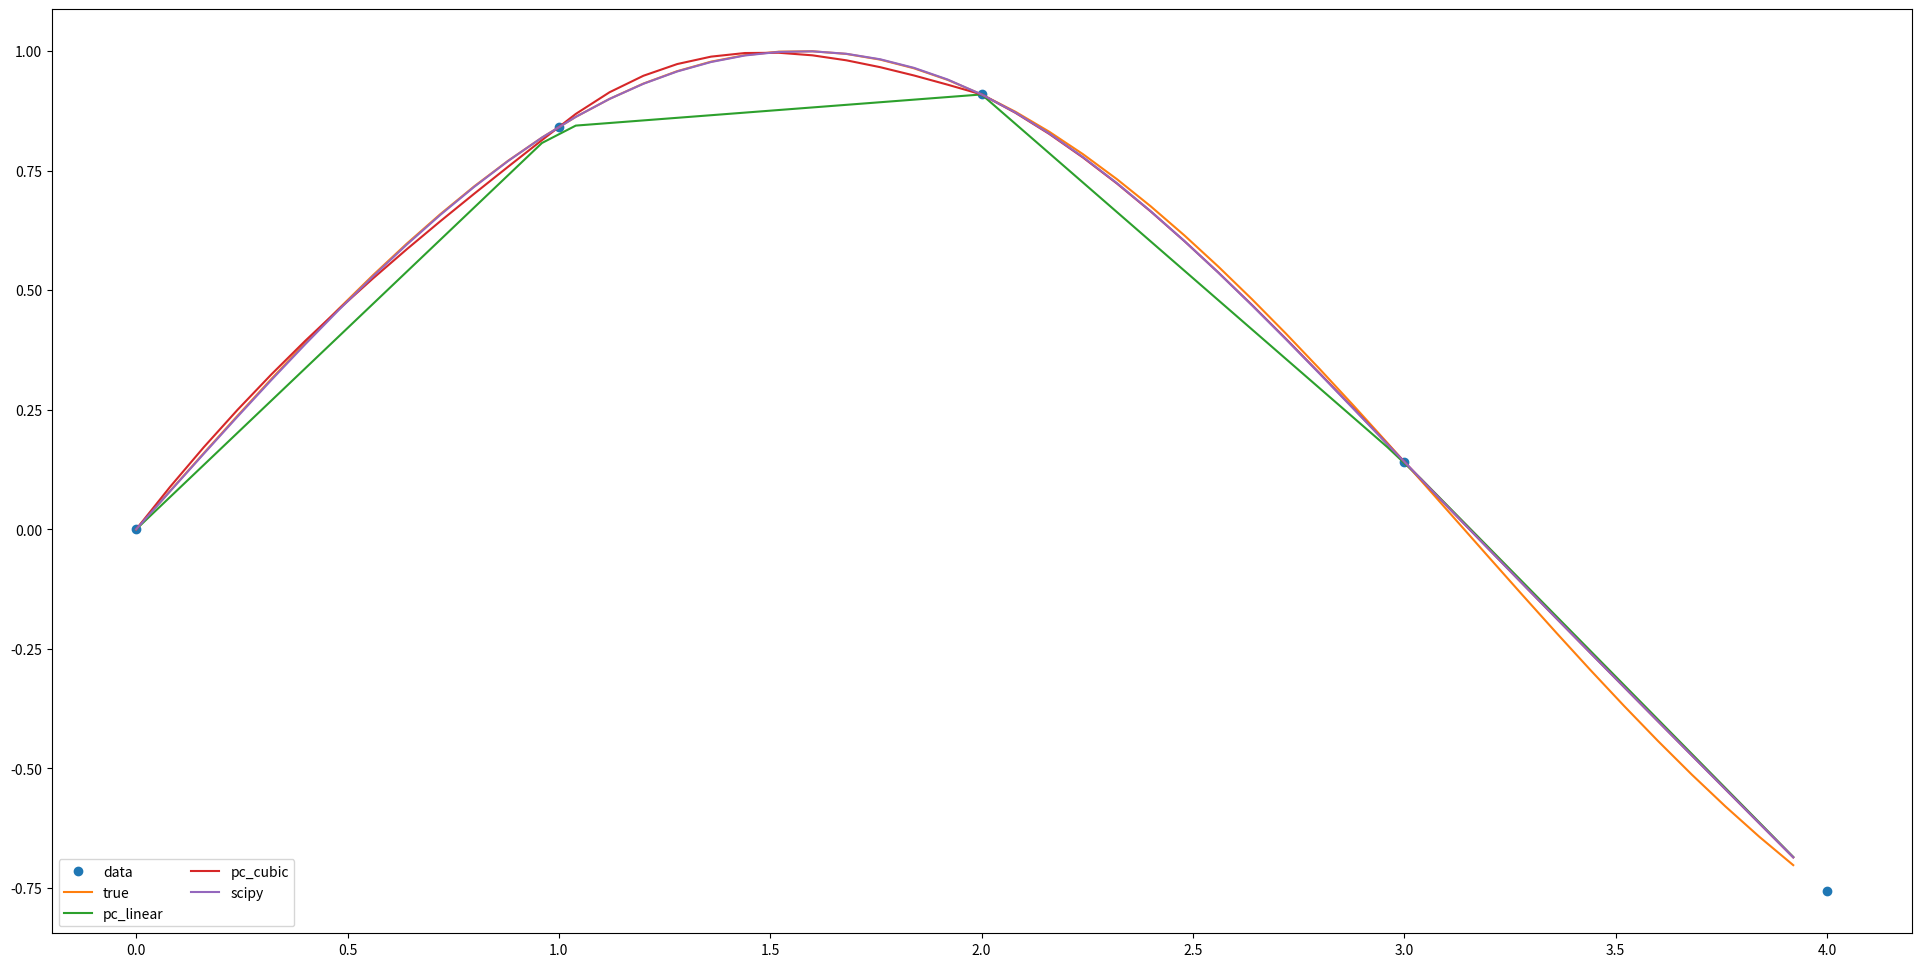

Python code for this plot:
"""Curve Interpolators"""
from __future__ import absolute_import, division, print_function

import numpy as np
from scipy.linalg import solve_banded, solve

# !!! TODO None of this is necessary! scipy.interpolate does it !!!


class CurveInterpolator(object):
    def __init__(self):
        pass


class NodeInterpolator(CurveInterpolator):
    """Interpolation on curves defined by node points.

    Interpolated value, y(x) is linear in node values y_i(x_i),
    i.e. y(x) = sum_i a_i(x) * y_i(x_i).
    Weights depend on Interpolation Scheme, and must be calibrated.
    """
    def __init__(self, x, y):
        super(NodeInterpolator, self).__init__()
        self.x = x
        self.y = y
        self.n_nodes = len(x)
        if self.n_nodes != len(y):
            raise ValueError("Length of x ({}) differs from length of y ({})"
                             .format(self.n_nodes, len(y)))

    def __call__(self, x, *args, **kwargs):
        return (self.weights(x) * self.y).sum()

    def weights(self, x):
        raise NotImplementedError("NodeInterpolator is an abstract base class.")


class NodeInterpolatorDummy(NodeInterpolator):
    """NodeInterpolator with fixed weights. FOR TESTING ONLY."""
    def __init__(self, x, y):
        super(NodeInterpolatorDummy, self).__init__(x, y)

    def weights(self, x):
        return 1 / self.n_nodes


class CubicSpline(object):
    """Piecewise cubic polynomial representation of a curve.

    For our representation, see
    http://www.geos.ed.ac.uk/~yliu23/docs/lect_spline.pdf

    f(x) = a(x) * y_k + b(x) * y_{k+1} + c(x) * y''_k + d(x) * y''_{k+1}

    a = (x_{k+1} - x) / (x_{k+1} - x_{k})
    b = 1 - a = (x - x_k) / (x_{k+1} - x_{k})
    c = (a^3 - a) * (x_{k+1} - x_k)^2 / 6
    d = (b^3 - b) * (x_{k+1} - x_k)^2 / 6

    This is used in place of scipy.interpolate.CubicSpline
    (a) to compute node sensitivities
    (b) for testing against scipy
    """

    def __init__(self, x, y, order=3):

        self.x = x
        self.y = y
        self.d2y_dx2 = np.zeros_like(y)  # Piecewise linear case
        n = len(x)
        self.n = n
        assert len(y) == n

        if order < 3:
            return

        # Set up a tridiagonal system to solve for y''
        A = np.zeros((3, n))
        dx = np.diff(x)
        slope = np.diff(y) / dx
        # Define n-2 elements
        A[1, 1:-1] = 2 * (dx[:-1] + dx[1:])  # diagonal
        A[0, :-2] = dx[1:]   # upper diagonal
        A[-1, 2:] = dx[:-1]  # lower diagonal
        # Apply natural boundaries ==> y''[0]==y''[-1] = 0
        A[1, 0] = A[1, -1] = 1

        b = np.zeros_like(y)  # len = n
        b[1:-1] = 6 * (slope[1:] - slope[:-1])  # len(b) == n - 2

        self.d2y_dx2 = solve_banded((1, 1), A, b, overwrite_ab=False,
                                    overwrite_b=False, check_finite=False)

        #------Manually-----------

        AA = np.zeros((n,n))
        diag = np.ones((n,))
        diag[1:-1] = 2 * (dx[:-1] + dx[1:])
        AA[np.diag_indices(n)] = diag
        for i in range(1, n-1):
            AA[i, i - 1] = dx[i-1]
            AA[i, i + 1] = dx[i]
        print('AA')
        print(AA)
        print('b')
        print(b)
        ypp = solve(AA, b)

        print('solve_banded = {}'.format(self.d2y_dx2))
        print('solve = {}'.format(ypp))
        print(self.d2y_dx2 - ypp)
        print('INIT COMPLETE')
        self.d2y_dx2 = ypp

    def a(self, x):
        i = np.digitize(x, self.x)
        assert 0 < i < self.n, 'Currently not doing extrapolation'
        return (self.x[i] - x) / (self.x[i] - self.x[i-1])

    def b(self, x):
        return 1 - self.a(x)

    def c(self, x):
        i = np.digitize(x, self.x)
        assert 0 < i < self.n, 'Currently not doing extrapolation'
        a = self.a(x)
        return (a**3 - a) * (x[i] - x[i-1])**2 / 6

    def c(self, x):
        i = np.digitize(x, self.x)
        assert 0 < i < self.n, 'Currently not doing extrapolation'
        b = self.b(x)
        return (b ** 3 - b) * (x[i] - x[i - 1]) ** 2 / 6

    def __call__(self, x):
        i = np.digitize(x, self.x)
        #assert np.all(0 < i) and np.all(i < self.n-1), 'Currently not doing extrapolation'
        dx = np.diff(self.x)
        a = (self.x[i] - x) / dx[i-1]
        b = 1 - a
        c = (a**3 - a) * dx[i-1]**2 / 6
        d = (a**3 - a) * dx[i-1]**2 / 6
        return (a * self.y[i-1] +
                b * self.y[i] +
                c * self.d2y_dx2[i-1] +
                d * self.d2y_dx2[i])


if __name__ == '__main__':

    n_nodes = 5
    x = np.arange(5)
    def f(x):
        return np.sin(x)
    y = f(x)
    pc_cube = CubicSpline(x, y)
    pc_lin = CubicSpline(x, y, order=1)

    from scipy.interpolate import CubicSpline
    cs = CubicSpline(x, y, bc_type='natural')


    # TEST SINGLE POINT
    x_test = 2.2
    print('f({}) = {}'.format(x_test, f(x_test)))
    print('linear est of f({}) = {}'.format(x_test, pc_lin(x_test)))
    print('cubic est of f({}) = {}'.format(x_test, pc_cube(x_test)))
    print('scipy cspline est of f({}) = {}'.format(x_test, cs(x_test)))

    # PLOTS
    xs = np.linspace(0, x[-1] * 49. / 50.)
    ys_lin = pc_lin(xs)
    ys_cube = pc_cube(xs)
    ys_cs = cs(xs)

    test_a = np.vstack((xs,ys_cs, ys_cube, ys_lin))
    print(test_a)



    import matplotlib.pyplot as plt
    plt.figure(figsize=(24,12))
    plt.plot(x, y, 'o', label='data')
    plt.plot(xs, np.sin(xs), label='true')
    plt.plot(xs, ys_lin, label="pc_linear")
    plt.plot(xs, ys_cube, label="pc_cubic")
    plt.plot(xs, ys_cs, label="scipy")
    plt.legend(loc='lower left', ncol=2)
    print('FIN')






